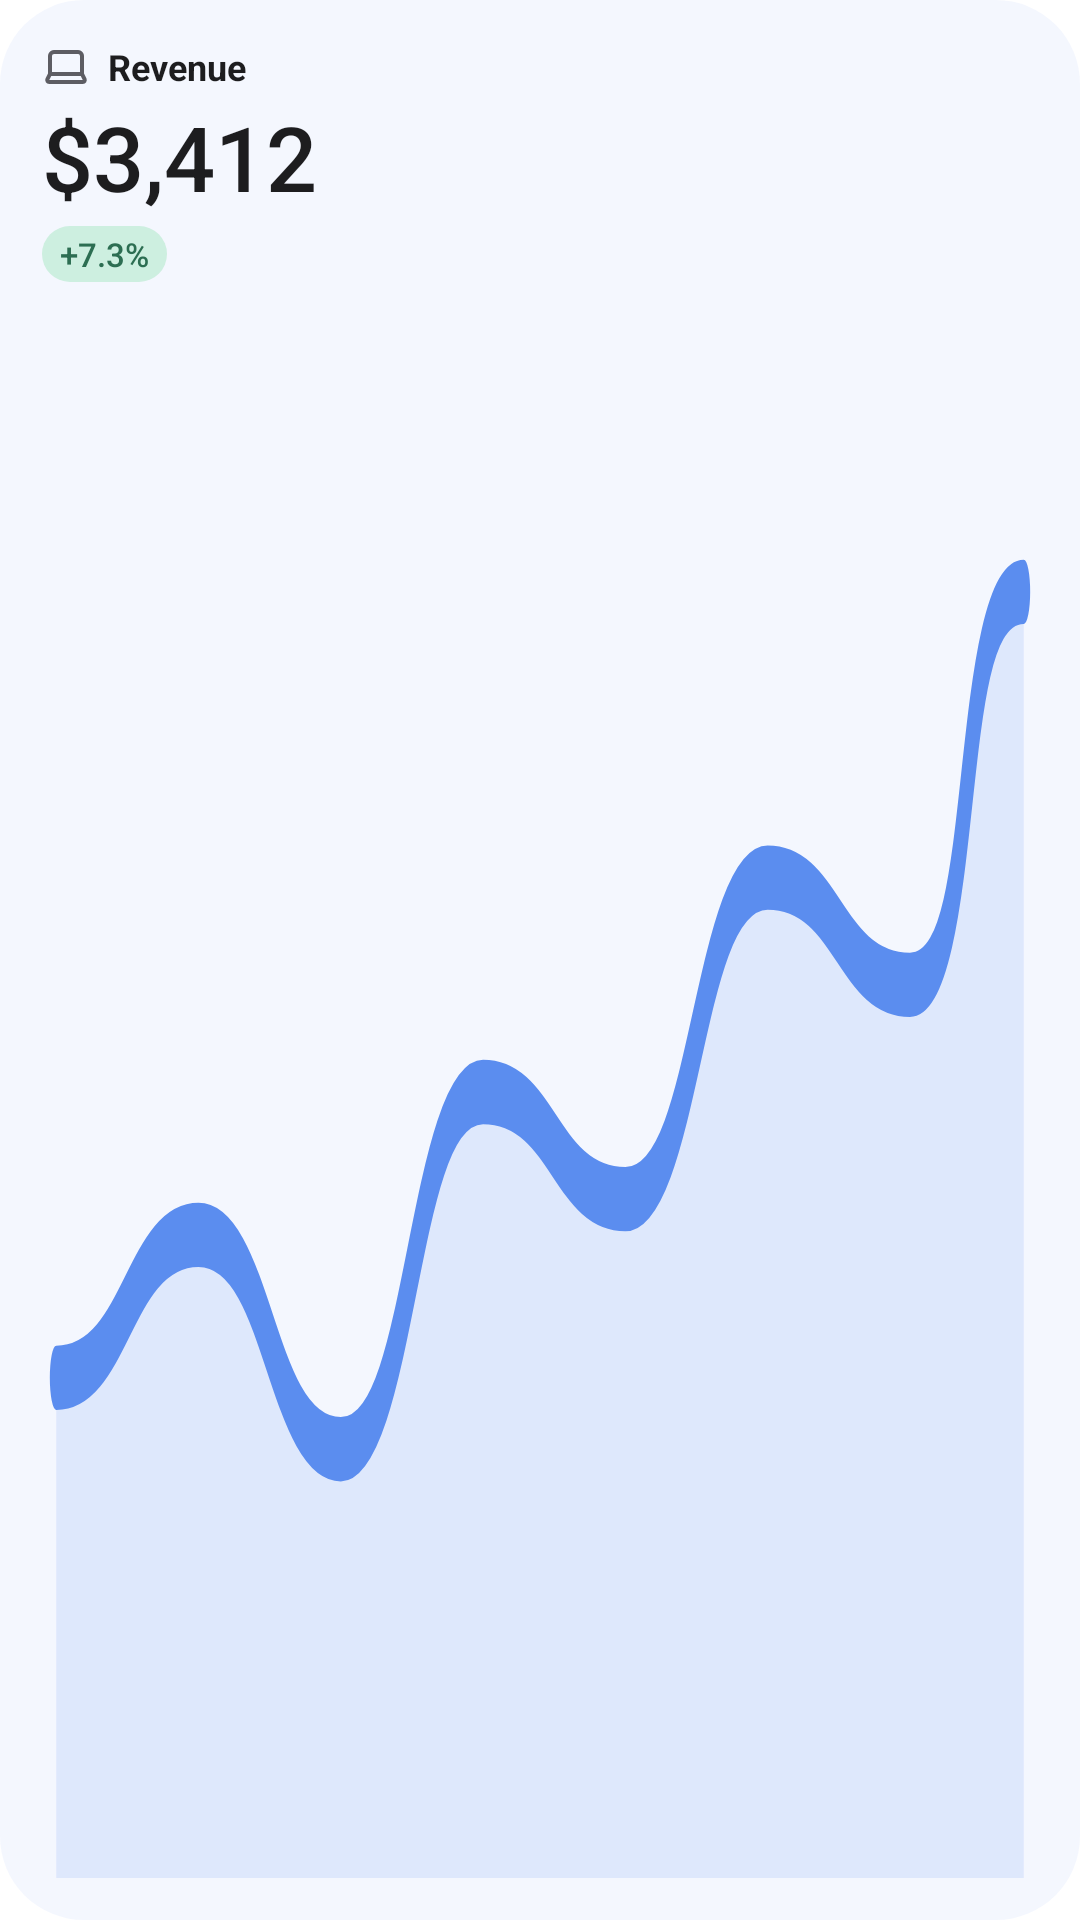

Here is an Android app screen rendered from its layout file. Give the layout XML and the strings, colors and styles it references.
<!-- AndroidManifest.xml: fallback theme Theme.MaterialComponents.DayNight.NoActionBar -->
<!-- res/layout/beluga_tile_preview.xml -->
<?xml version="1.0" encoding="utf-8"?>
<FrameLayout xmlns:android="http://schemas.android.com/apk/res/android"
  android:layout_width="match_parent"
  android:layout_height="match_parent">
  <ImageView
    android:id="@+id/beluga_card"
    android:layout_width="match_parent"
    android:layout_height="match_parent"
    android:importantForAccessibility="no"
    android:scaleType="fitXY"
    android:src="@drawable/beluga_widget_card" />
  <ImageView
    android:id="@+id/beluga_wash"
    android:layout_width="match_parent"
    android:layout_height="match_parent"
    android:importantForAccessibility="no"
    android:scaleType="fitXY"
    android:src="@drawable/beluga_widget_wash"
    android:alpha="0.07"
    android:tint="@color/beluga_widget_sky" />
  <LinearLayout
    android:layout_width="match_parent"
    android:layout_height="match_parent"
    android:orientation="vertical"
    android:padding="14dp">
    <LinearLayout
      android:layout_width="match_parent"
      android:layout_height="wrap_content"
      android:gravity="center_vertical"
      android:orientation="horizontal">
      <ImageView
        android:id="@+id/beluga_mark"
        android:layout_width="16dp"
        android:layout_height="16dp"
        android:importantForAccessibility="no"
        android:scaleType="fitCenter"
        android:src="@drawable/beluga_ic_laptop" />
      <TextView
        android:id="@+id/beluga_title"
        android:layout_width="0dp"
        android:layout_height="wrap_content"
        android:layout_marginStart="6dp"
        android:layout_weight="1"
        android:ellipsize="end"
        android:singleLine="true"
        android:text="Revenue"
        android:textColor="@color/beluga_widget_text"
        android:textSize="12sp"
        android:textStyle="bold" />
      <TextView
        android:id="@+id/beluga_note"
        android:layout_width="wrap_content"
        android:layout_height="wrap_content"
        android:layout_marginStart="4dp"
        android:background="@drawable/beluga_pill_note"
        android:paddingHorizontal="6dp"
        android:paddingVertical="2dp"
        android:singleLine="true"
        android:textColor="@color/beluga_widget_text2"
        android:textSize="10sp"
        android:visibility="gone" />
    </LinearLayout>
    <TextView
      android:id="@+id/beluga_value"
      android:layout_width="match_parent"
      android:layout_height="wrap_content"
      android:layout_marginTop="6dp"
      android:ellipsize="end"
      android:fontFamily="sans-serif-medium"
      android:includeFontPadding="false"
      android:singleLine="true"
      android:text="$3,412"
      android:textColor="@color/beluga_widget_text"
      android:textSize="30sp" />
    <LinearLayout
      android:id="@+id/beluga_changes"
      android:layout_width="match_parent"
      android:layout_height="wrap_content"
      android:layout_marginTop="4dp"
      android:gravity="center_vertical"
      android:orientation="horizontal">
      <TextView
        android:id="@+id/beluga_change_good"
        android:layout_width="wrap_content"
        android:layout_height="wrap_content"
        android:background="@drawable/beluga_pill_good"
        android:fontFamily="sans-serif-medium"
        android:paddingHorizontal="6dp"
        android:paddingVertical="2dp"
        android:singleLine="true"
        android:text="+7.3%"
        android:textColor="@color/beluga_widget_good"
        android:textSize="11sp"
        android:visibility="visible" />
      <TextView
        android:id="@+id/beluga_change_bad"
        android:layout_width="wrap_content"
        android:layout_height="wrap_content"
        android:background="@drawable/beluga_pill_bad"
        android:fontFamily="sans-serif-medium"
        android:paddingHorizontal="6dp"
        android:paddingVertical="2dp"
        android:singleLine="true"
        android:text=""
        android:textColor="@color/beluga_widget_bad"
        android:textSize="11sp"
        android:visibility="gone" />
      <TextView
        android:id="@+id/beluga_change_none"
        android:layout_width="wrap_content"
        android:layout_height="wrap_content"
        android:singleLine="true"
        android:textColor="@color/beluga_widget_text3"
        android:textSize="11sp"
        android:visibility="gone" />
      <TextView
        android:id="@+id/beluga_vs"
        android:layout_width="wrap_content"
        android:layout_height="wrap_content"
        android:layout_marginStart="6dp"
        android:ellipsize="end"
        android:singleLine="true"
        android:textColor="@color/beluga_widget_text3"
        android:textSize="10sp"
        android:visibility="gone" />
    </LinearLayout>
    <ImageView
      android:id="@+id/beluga_chart"
      android:layout_width="match_parent"
      android:layout_height="0dp"
      android:layout_marginTop="8dp"
      android:layout_weight="1"
      android:importantForAccessibility="no"
      android:scaleType="fitXY"
      android:src="@drawable/beluga_preview_area"
      android:visibility="visible" />
    <LinearLayout
      android:id="@+id/beluga_range"
      android:layout_width="match_parent"
      android:layout_height="wrap_content"
      android:layout_marginTop="2dp"
      android:orientation="horizontal"
      android:visibility="gone">
      <TextView
        android:id="@+id/beluga_from"
        android:layout_width="0dp"
        android:layout_height="wrap_content"
        android:layout_weight="1"
        android:singleLine="true"
        android:textColor="@color/beluga_widget_text3"
        android:textSize="10sp" />
      <TextView
        android:id="@+id/beluga_to"
        android:layout_width="wrap_content"
        android:layout_height="wrap_content"
        android:singleLine="true"
        android:textColor="@color/beluga_widget_text3"
        android:textSize="10sp" />
    </LinearLayout>
  </LinearLayout>
</FrameLayout>
<!-- resources referenced by this layout -->
<resources>
  <color name="beluga_widget_bad">#8C3A4A</color>
  <color name="beluga_widget_good">#2C6E52</color>
  <color name="beluga_widget_sky">#5B8DEF</color>
  <color name="beluga_widget_text">#1D1D1F</color>
  <color name="beluga_widget_text2">#5D5D63</color>
  <color name="beluga_widget_text3">#737379</color>
  <!-- drawable beluga_ic_laptop (drawable) -->
  <?xml version="1.0" encoding="utf-8"?>
  <vector xmlns:android="http://schemas.android.com/apk/res/android" android:width="24dp" android:height="24dp" android:viewportWidth="24" android:viewportHeight="24">
    <path android:strokeColor="@color/beluga_widget_text2" android:strokeWidth="2" android:strokeLineCap="round" android:strokeLineJoin="round"
      android:pathData="M18,5a2,2 0,0 1,2 2v8.526a2,2 0,0 0,0.212 0.897l1.068,2.127a1,1 0,0 1,-0.9 1.45H3.62a1,1 0,0 1,-0.9 -1.45l1.068,-2.127A2,2 0,0 0,4 15.526V7a2,2 0,0 1,2 -2z" />
    <path android:strokeColor="@color/beluga_widget_text2" android:strokeWidth="2" android:strokeLineCap="round" android:pathData="M20.054,15.987H3.946" />
  </vector>
  <!-- drawable beluga_pill_bad (drawable) -->
  <?xml version="1.0" encoding="utf-8"?>
  <shape xmlns:android="http://schemas.android.com/apk/res/android" android:shape="rectangle">
    <solid android:color="@color/beluga_widget_bad_bg" />
    <corners android:radius="999dp" />
  </shape>
  <!-- drawable beluga_pill_good (drawable) -->
  <?xml version="1.0" encoding="utf-8"?>
  <shape xmlns:android="http://schemas.android.com/apk/res/android" android:shape="rectangle">
    <solid android:color="@color/beluga_widget_good_bg" />
    <corners android:radius="999dp" />
  </shape>
  <!-- drawable beluga_pill_note (drawable) -->
  <?xml version="1.0" encoding="utf-8"?>
  <shape xmlns:android="http://schemas.android.com/apk/res/android" android:shape="rectangle">
    <solid android:color="@color/beluga_widget_sunken" />
    <corners android:radius="999dp" />
  </shape>
  <!-- drawable beluga_preview_area (drawable) -->
  <?xml version="1.0" encoding="utf-8"?>
  <vector xmlns:android="http://schemas.android.com/apk/res/android" android:width="140dp" android:height="44dp" android:viewportWidth="140" android:viewportHeight="44">
    <path android:fillColor="#245B8DEF" android:pathData="M2,30C12,30 12,26 22,26S32,32 42,32 52,22 62,22 72,25 82,25 92,16 102,16 112,19 122,19 128,8 138,8V44H2Z" />
    <path android:strokeColor="#5B8DEF" android:strokeWidth="1.8" android:strokeLineCap="round" android:strokeLineJoin="round" android:pathData="M2,30C12,30 12,26 22,26S32,32 42,32 52,22 62,22 72,25 82,25 92,16 102,16 112,19 122,19 128,8 138,8" />
  </vector>
  <!-- drawable beluga_widget_card (drawable) -->
  <?xml version="1.0" encoding="utf-8"?>
  <shape xmlns:android="http://schemas.android.com/apk/res/android" android:shape="rectangle">
    <solid android:color="@color/beluga_widget_card" />
    <corners android:radius="@dimen/beluga_widget_radius" />
  </shape>
  <!-- drawable beluga_widget_wash (drawable) -->
  <?xml version="1.0" encoding="utf-8"?>
  <shape xmlns:android="http://schemas.android.com/apk/res/android" android:shape="rectangle">
    <solid android:color="#FFFFFFFF" />
    <corners android:radius="@dimen/beluga_widget_radius" />
  </shape>
  <color name="beluga_widget_bad_bg">#F7D6DC</color>
  <color name="beluga_widget_good_bg">#CDEFE0</color>
  <color name="beluga_widget_sunken">#0B000000</color>
  <color name="beluga_widget_card">#FFFFFF</color>
  <dimen name="beluga_widget_radius">22dp</dimen>
</resources>
